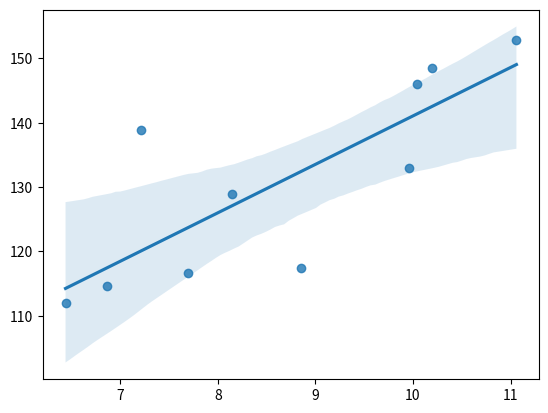

Source code (Python):
import matplotlib.pyplot as plt
import seaborn as sns
 
lemon_diameter = [6.44, 6.87, 7.7, 8.85, 8.15, 
                  9.96, 7.21, 10.04, 10.2, 11.06]
lemon_weight = [112.05, 114.58, 116.71, 117.4, 128.93, 
                132.93, 138.92, 145.98, 148.44, 152.81]
 
#plt.scatter(x=lemon_diameter, y=lemon_weight)
#sns.scatterplot(x=lemon_diameter, y=lemon_weight)
sns.regplot(x=lemon_diameter, y=lemon_weight)
plt.show()